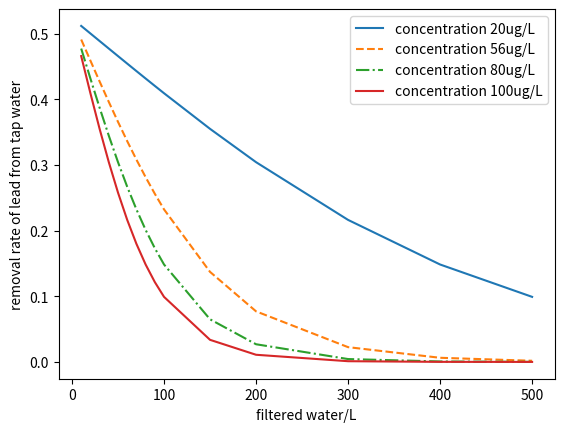

Reproduce this figure in Python. (Note: this script raises an exception after producing the figure.)
#!/usr/bin/env python3
# -*- coding: utf-8 -*-
"""
Created on Tue Apr  6 14:29:31 2021

[redacted]
"""
import numpy as np
import math 
import matplotlib.pyplot as plt

## C_e/C_0 =1/(1+exp[K/Q(q_0M-C_0V)])
# have a volumetric flow rate 
#return 1/(1+math.exp(0.00023*(401.85-C_0*V))
# return q_e*(1-math.exp(k*V))
V=[10,20,30,40,50,60,70,80,90,100,150,200,300,400,500]
n=len(V)
C20=np.zeros(n)
C56=np.zeros(n)
C80=np.zeros(n)
C100=np.zeros(n)
r20=np.zeros(n)
r56=np.zeros(n)
r80=np.zeros(n)
r100=np.zeros(n)
for i in range(n):
    C20[i]=1/(1+math.exp(0.00023*(401.85-20*V[i]))) 
    C56[i]=1/(1+math.exp(0.00023*(401.85-56*V[i]))) 
    C80[i]=1/(1+math.exp(0.00023*(401.85-80*V[i]))) 
    C100[i]=1/(1+math.exp(0.00023*(401.85-100*V[i]))) 
    r20[i]=1-C20[i]
    r56[i]=1-C56[i]
    r80[i]=1-C80[i]
    r100[i]=1-C100[i]

#plt.plot(V,C20,linestyle='-',label='concentration 20ug/L')
#plt.plot(V,C56,linestyle='--',label='concentration 56ug/L')
#plt.plot(V,C80,linestyle='dashdot',label='concentration 80ug/L')
#plt.plot(V,C100,linestyle='-',label='concentration 100ug/L')
#plt.legend(loc="lower right")
#plt.xlabel("filtered water/L")
#plt.ylabel("ratio of C_t to C_O")

plt.plot(V,r20,linestyle='-',label='concentration 20ug/L')
plt.plot(V,r56,linestyle='--',label='concentration 56ug/L')
plt.plot(V,r80,linestyle='dashdot',label='concentration 80ug/L')
plt.plot(V,r100,linestyle='-',label='concentration 100ug/L')
plt.legend(loc="upper right")
plt.xlabel("filtered water/L")
plt.ylabel("removal rate of lead from tap water")

plt.plot(m_time,m_efficiency_RO4,linestyle='-',linewidth=1.5,label='RO, 4')
plt.plot(m_time,m_efficiency_GAC4,linestyle='-',linewidth=1.5,label='GAC, 4')
#plt.plot(m_time,m_efficiency_RO1,linestyle='-',linewidth=1,label='RO, 1')
#plt.plot(m_time,m_efficiency_GAC1,linestyle='-',linewidth=1,label='GAC, 1')
plt.legend(loc="best")
plt.xlabel("time,day")
plt.ylabel("efficiency,100%")
plt.title("Filters performance within 90 days, change/clean filter every 45days")